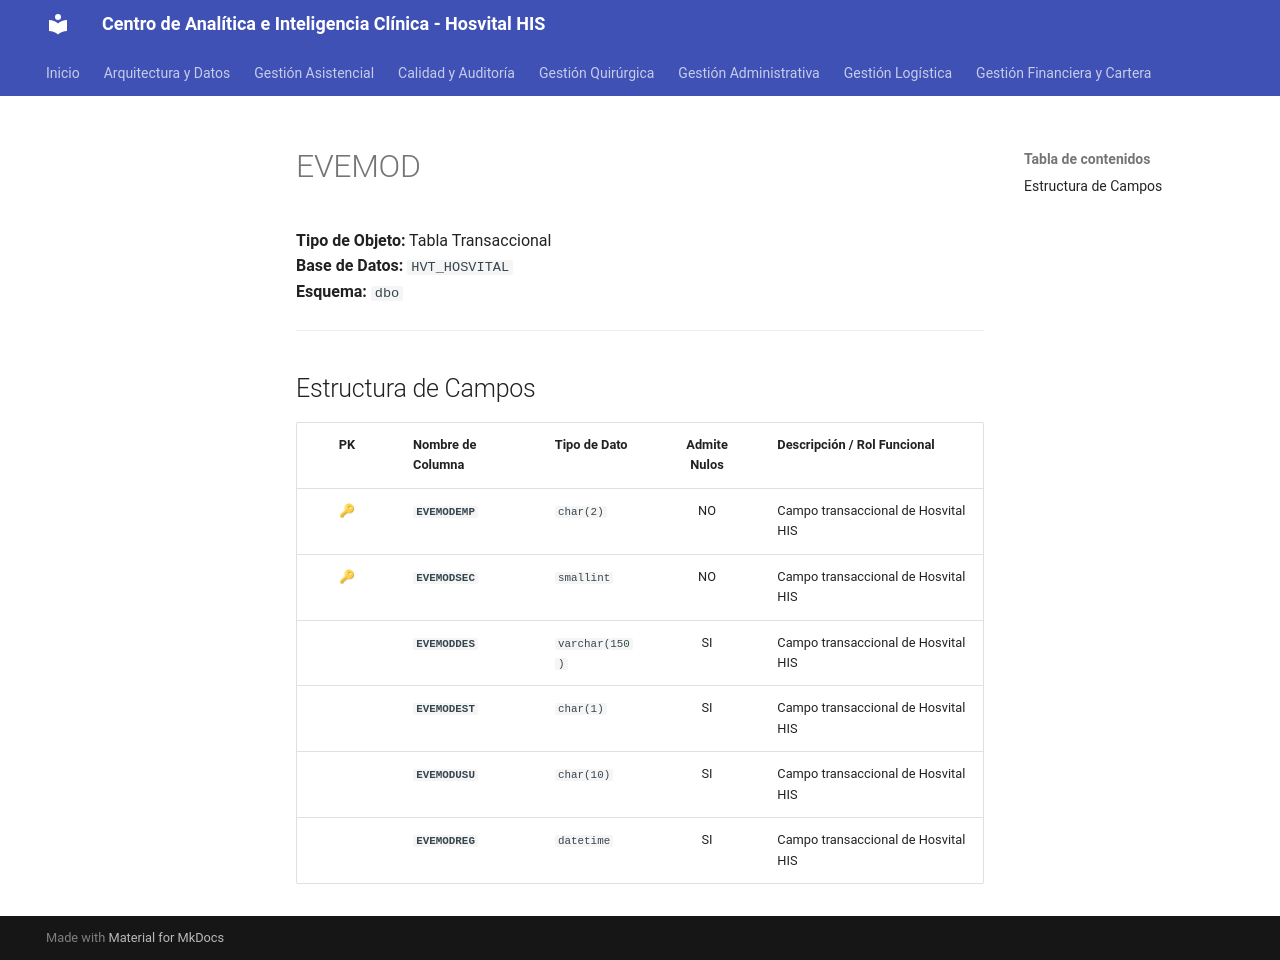

repository: SoporteSaludtech/superset-docs · page: diccionario-general/EVEMOD/index.html · generator: mkdocs

# EVEMOD

**Tipo de Objeto:** Tabla Transaccional  
**Base de Datos:** `HVT_HOSVITAL`  
**Esquema:** `dbo`

---

## Estructura de Campos

| PK | Nombre de Columna | Tipo de Dato | Admite Nulos | Descripción / Rol Funcional |
| :-: | :--- | :--- | :-: | :--- |
| 🔑 | **`EVEMODEMP`** | `char(2)` | NO | Campo transaccional de Hosvital HIS |
| 🔑 | **`EVEMODSEC`** | `smallint` | NO | Campo transaccional de Hosvital HIS |
|  | **`EVEMODDES`** | `varchar(150)` | SI | Campo transaccional de Hosvital HIS |
|  | **`EVEMODEST`** | `char(1)` | SI | Campo transaccional de Hosvital HIS |
|  | **`EVEMODUSU`** | `char(10)` | SI | Campo transaccional de Hosvital HIS |
|  | **`EVEMODREG`** | `datetime` | SI | Campo transaccional de Hosvital HIS |
